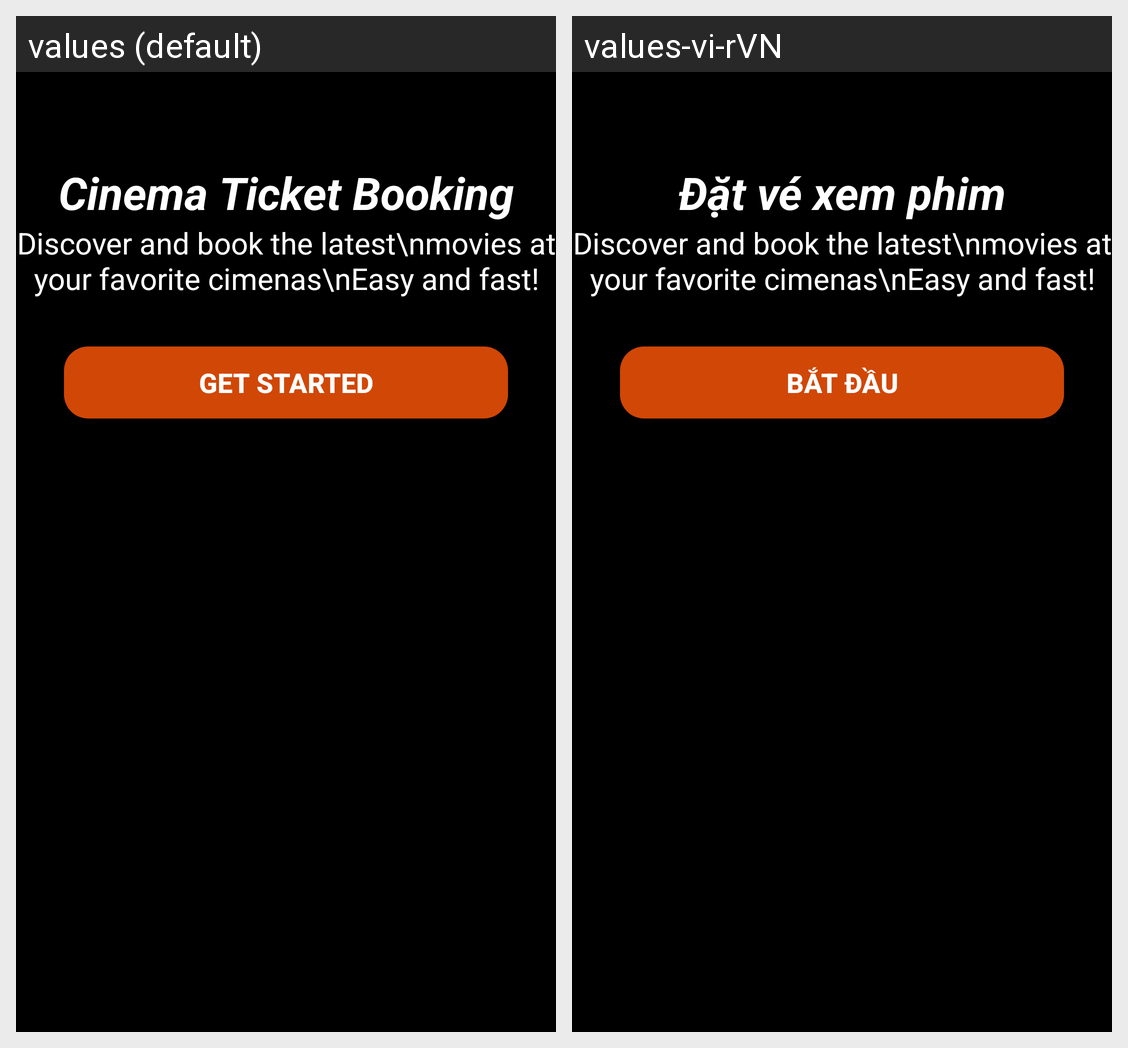

The same Android screen rendered under two of its app's locales, left to right. List the strings drawn on it with the default value and each locale's translation.
Android screen res/layout/activity_intro.xml rendered under 2 locales, left to right: values (default), values-vi-rVN. Device: Nexus 5 (rendered at 1080×1920; each locale shown at half size, 540×960, under a caption strip naming it); theme Theme.Booking4.
Strings drawn on this screen, with the default value and each locale's value (text and hints the layout hard-codes, and strings that could not be matched under every locale, appear in the picture but are not listed):

CinemaTicketBooking
  values: Cinema Ticket Booking
  values-vi-rVN: Đặt vé xem phim

GetStarted
  values: Get Started
  values-vi-rVN: Bắt đầu
